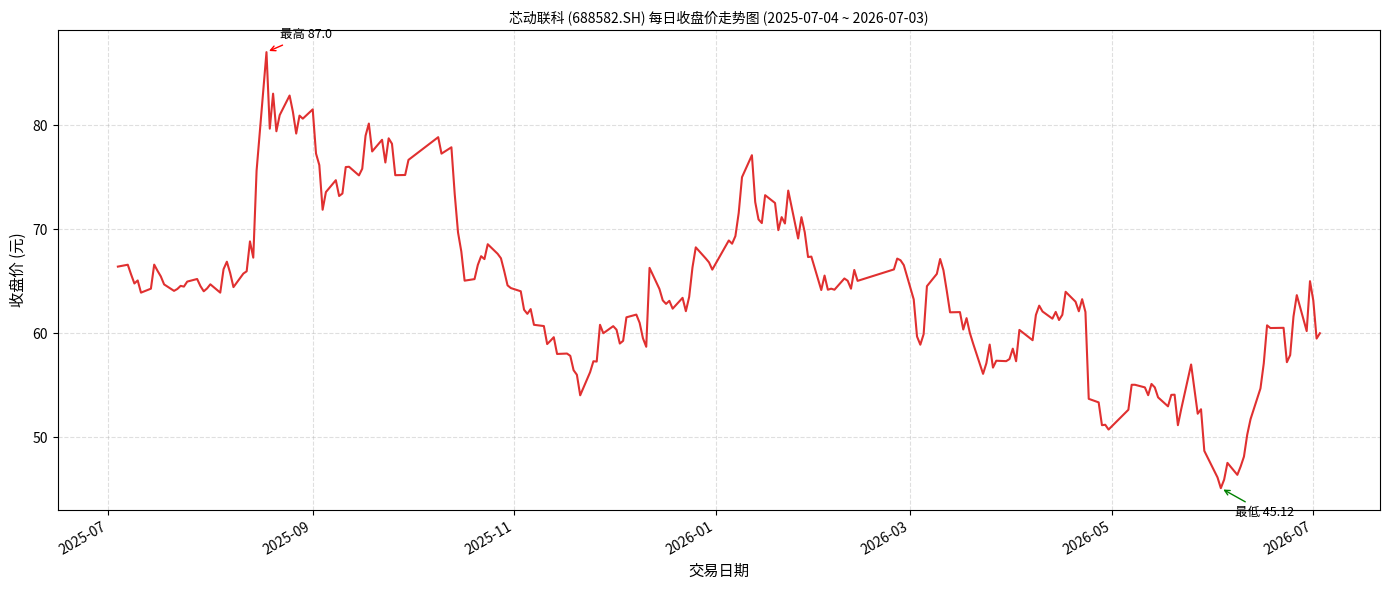

This figure's Python source:
import csv
import json
from datetime import datetime
import matplotlib
matplotlib.use('Agg')
import matplotlib.pyplot as plt
import matplotlib.font_manager as fm
import os

# 原始数据（从Tushare获取）
raw_data = [{"ts_code": "688582.SH", "trade_date": "20260703", "open": 59.7, "high": 62.26, "low": 58.38, "close": 60.0, "pre_close": 59.49, "change": 0.51, "pct_chg": 0.8573, "vol": 89266.41, "amount": 539891.796}, {"ts_code": "688582.SH", "trade_date": "20260702", "open": 61.3, "high": 63.28, "low": 58.98, "close": 59.49, "pre_close": 63.15, "change": -3.66, "pct_chg": -5.7957, "vol": 87828.07, "amount": 539197.748}, {"ts_code": "688582.SH", "trade_date": "20260701", "open": 64.96, "high": 66.09, "low": 62.14, "close": 63.15, "pre_close": 65.0, "change": -1.85, "pct_chg": -2.8462, "vol": 120775.48, "amount": 776366.321}, {"ts_code": "688582.SH", "trade_date": "20260630", "open": 60.3, "high": 66.78, "low": 59.52, "close": 65.0, "pre_close": 60.21, "change": 4.79, "pct_chg": 7.9555, "vol": 141290.12, "amount": 893093.906}, {"ts_code": "688582.SH", "trade_date": "20260629", "open": 63.03, "high": 63.86, "low": 58.65, "close": 60.21, "pre_close": 63.66, "change": -3.45, "pct_chg": -5.4194, "vol": 143562.69, "amount": 874364.898}, {"ts_code": "688582.SH", "trade_date": "20260626", "open": 61.6, "high": 68.38, "low": 61.56, "close": 63.66, "pre_close": 61.6, "change": 2.06, "pct_chg": 3.3442, "vol": 180359.03, "amount": 1194053.599}, {"ts_code": "688582.SH", "trade_date": "20260625", "open": 57.92, "high": 62.22, "low": 57.19, "close": 61.6, "pre_close": 57.9, "change": 3.7, "pct_chg": 6.3903, "vol": 130705.75, "amount": 787012.315}, {"ts_code": "688582.SH", "trade_date": "20260624", "open": 56.7, "high": 58.96, "low": 56.4, "close": 57.9, "pre_close": 57.22, "change": 0.68, "pct_chg": 1.1884, "vol": 77026.39, "amount": 444402.088}, {"ts_code": "688582.SH", "trade_date": "20260623", "open": 60.1, "high": 60.11, "low": 56.19, "close": 57.22, "pre_close": 60.52, "change": -3.3, "pct_chg": -5.4527, "vol": 103987.6, "amount": 598788.903}, {"ts_code": "688582.SH", "trade_date": "20260622", "open": 60.0, "high": 62.2, "low": 58.75, "close": 60.52, "pre_close": 60.5, "change": 0.02, "pct_chg": 0.0331, "vol": 126847.94, "amount": 766237.147}, {"ts_code": "688582.SH", "trade_date": "20260618", "open": 60.6, "high": 62.0, "low": 59.8, "close": 60.5, "pre_close": 60.76, "change": -0.26, "pct_chg": -0.4279, "vol": 97824.52, "amount": 596878.033}, {"ts_code": "688582.SH", "trade_date": "20260617", "open": 56.33, "high": 62.26, "low": 56.22, "close": 60.76, "pre_close": 57.1, "change": 3.66, "pct_chg": 6.4098, "vol": 140415.25, "amount": 840244.083}, {"ts_code": "688582.SH", "trade_date": "20260616", "open": 54.9, "high": 57.18, "low": 54.11, "close": 57.1, "pre_close": 54.7, "change": 2.4, "pct_chg": 4.3876, "vol": 104863.14, "amount": 580529.936}, {"ts_code": "688582.SH", "trade_date": "20260615", "open": 52.02, "high": 54.89, "low": 51.51, "close": 54.7, "pre_close": 51.75, "change": 2.95, "pct_chg": 5.7005, "vol": 99999.42, "amount": 534685.317}, {"ts_code": "688582.SH", "trade_date": "20260612", "open": 51.33, "high": 53.3, "low": 51.16, "close": 51.75, "pre_close": 50.27, "change": 1.48, "pct_chg": 2.9441, "vol": 93213.86, "amount": 486086.64}, {"ts_code": "688582.SH", "trade_date": "20260611", "open": 47.71, "high": 52.82, "low": 47.6, "close": 50.27, "pre_close": 48.15, "change": 2.12, "pct_chg": 4.4029, "vol": 104057.24, "amount": 528340.748}, {"ts_code": "688582.SH", "trade_date": "20260610", "open": 46.52, "high": 49.5, "low": 46.52, "close": 48.15, "pre_close": 47.2, "change": 0.95, "pct_chg": 2.0127, "vol": 67078.97, "amount": 322782.767}, {"ts_code": "688582.SH", "trade_date": "20260609", "open": 46.8, "high": 48.1, "low": 46.06, "close": 47.2, "pre_close": 46.4, "change": 0.8, "pct_chg": 1.7241, "vol": 58781.47, "amount": 275440.61}, {"ts_code": "688582.SH", "trade_date": "20260608", "open": 46.5, "high": 48.39, "low": 46.0, "close": 46.4, "pre_close": 47.55, "change": -1.15, "pct_chg": -2.4185, "vol": 71727.55, "amount": 337800.606}, {"ts_code": "688582.SH", "trade_date": "20260605", "open": 45.56, "high": 48.47, "low": 44.2, "close": 47.55, "pre_close": 45.94, "change": 1.61, "pct_chg": 3.5046, "vol": 85455.05, "amount": 399051.704}, {"ts_code": "688582.SH", "trade_date": "20260604", "open": 44.91, "high": 47.5, "low": 44.41, "close": 45.94, "pre_close": 45.12, "change": 0.82, "pct_chg": 1.8174, "vol": 59944.89, "amount": 275441.84}, {"ts_code": "688582.SH", "trade_date": "20260603", "open": 44.0, "high": 47.07, "low": 43.21, "close": 45.12, "pre_close": 46.15, "change": -1.03, "pct_chg": -2.2319, "vol": 86124.24, "amount": 389060.687}, {"ts_code": "688582.SH", "trade_date": "20260602", "open": 46.82, "high": 47.18, "low": 45.16, "close": 46.15, "pre_close": 46.8, "change": -0.65, "pct_chg": -1.3889, "vol": 50745.53, "amount": 233006.973}, {"ts_code": "688582.SH", "trade_date": "20260601", "open": 48.7, "high": 49.14, "low": 46.8, "close": 46.8, "pre_close": 48.7, "change": -1.9, "pct_chg": -3.9014, "vol": 63003.5, "amount": 301534.494}, {"ts_code": "688582.SH", "trade_date": "20260529", "open": 52.94, "high": 54.07, "low": 48.22, "close": 48.7, "pre_close": 52.7, "change": -4.0, "pct_chg": -7.5901, "vol": 101706.86, "amount": 513950.312}, {"ts_code": "688582.SH", "trade_date": "20260528", "open": 52.02, "high": 52.88, "low": 51.39, "close": 52.7, "pre_close": 52.27, "change": 0.43, "pct_chg": 0.8227, "vol": 57090.68, "amount": 297910.614}, {"ts_code": "688582.SH", "trade_date": "20260527", "open": 54.66, "high": 56.0, "low": 52.12, "close": 52.27, "pre_close": 54.64, "change": -2.37, "pct_chg": -4.3375, "vol": 75999.48, "amount": 410196.612}, {"ts_code": "688582.SH", "trade_date": "20260526", "open": 56.88, "high": 57.26, "low": 53.84, "close": 54.64, "pre_close": 57.0, "change": -2.36, "pct_chg": -4.1404, "vol": 83190.16, "amount": 457688.97}, {"ts_code": "688582.SH", "trade_date": "20260525", "open": 52.75, "high": 57.57, "low": 52.75, "close": 57.0, "pre_close": 52.71, "change": 4.29, "pct_chg": 8.1389, "vol": 112600.11, "amount": 625433.262}, {"ts_code": "688582.SH", "trade_date": "20260522", "open": 51.61, "high": 53.13, "low": 51.02, "close": 52.71, "pre_close": 51.17, "change": 1.54, "pct_chg": 3.0096, "vol": 61036.64, "amount": 318253.686}, {"ts_code": "688582.SH", "trade_date": "20260521", "open": 54.8, "high": 55.37, "low": 51.13, "close": 51.17, "pre_close": 54.1, "change": -2.93, "pct_chg": -5.4159, "vol": 76880.5, "amount": 409613.911}, {"ts_code": "688582.SH", "trade_date": "20260520", "open": 54.2, "high": 54.56, "low": 52.97, "close": 54.1, "pre_close": 54.08, "change": 0.02, "pct_chg": 0.037, "vol": 52618.6, "amount": 282462.819}, {"ts_code": "688582.SH", "trade_date": "20260519", "open": 52.85, "high": 54.18, "low": 52.11, "close": 54.08, "pre_close": 52.98, "change": 1.1, "pct_chg": 2.0763, "vol": 57494.94, "amount": 306295.27}, {"ts_code": "688582.SH", "trade_date": "20260518", "open": 53.8, "high": 54.14, "low": 52.53, "close": 52.98, "pre_close": 53.84, "change": -0.86, "pct_chg": -1.5973, "vol": 62226.79, "amount": 331064.318}, {"ts_code": "688582.SH", "trade_date": "20260515", "open": 54.91, "high": 55.76, "low": 53.55, "close": 53.84, "pre_close": 54.8, "change": -0.96, "pct_chg": -1.7518, "vol": 67719.03, "amount": 369338.349}, {"ts_code": "688582.SH", "trade_date": "20260514", "open": 55.2, "high": 55.77, "low": 54.2, "close": 54.8, "pre_close": 55.13, "change": -0.33, "pct_chg": -0.5986, "vol": 60618.33, "amount": 333062.214}, {"ts_code": "688582.SH", "trade_date": "20260513", "open": 53.84, "high": 55.48, "low": 53.21, "close": 55.13, "pre_close": 54.05, "change": 1.08, "pct_chg": 1.9981, "vol": 63327.73, "amount": 346353.499}, {"ts_code": "688582.SH", "trade_date": "20260512", "open": 55.36, "high": 55.36, "low": 53.6, "close": 54.05, "pre_close": 54.8, "change": -0.75, "pct_chg": -1.3686, "vol": 57866.36, "amount": 314427.272}, {"ts_code": "688582.SH", "trade_date": "20260511", "open": 55.61, "high": 56.31, "low": 54.59, "close": 54.8, "pre_close": 55.05, "change": -0.25, "pct_chg": -0.4541, "vol": 61934.37, "amount": 341926.2}, {"ts_code": "688582.SH", "trade_date": "20260508", "open": 55.05, "high": 55.68, "low": 54.35, "close": 55.05, "pre_close": 55.05, "change": 0.0, "pct_chg": 0.0, "vol": 51170.51, "amount": 281881.786}, {"ts_code": "688582.SH", "trade_date": "20260507", "open": 53.09, "high": 55.09, "low": 52.86, "close": 55.05, "pre_close": 52.65, "change": 2.4, "pct_chg": 4.5584, "vol": 74238.59, "amount": 401923.191}, {"ts_code": "688582.SH", "trade_date": "20260506", "open": 51.61, "high": 54.25, "low": 51.6, "close": 52.65, "pre_close": 50.75, "change": 1.9, "pct_chg": 3.7438, "vol": 83312.95, "amount": 442697.833}, {"ts_code": "688582.SH", "trade_date": "20260430", "open": 50.96, "high": 51.57, "low": 49.9, "close": 50.75, "pre_close": 51.06, "change": -0.31, "pct_chg": -0.6071, "vol": 60490.7, "amount": 305353.806}, {"ts_code": "688582.SH", "trade_date": "20260429", "open": 50.82, "high": 51.7, "low": 50.8, "close": 51.21, "pre_close": 51.17, "change": 0.04, "pct_chg": 0.0782, "vol": 40826.34, "amount": 209964.804}, {"ts_code": "688582.SH", "trade_date": "20260428", "open": 53.32, "high": 53.32, "low": 50.82, "close": 51.17, "pre_close": 53.36, "change": -2.19, "pct_chg": -4.1042, "vol": 77297.6, "amount": 399989.609}, {"ts_code": "688582.SH", "trade_date": "20260427", "open": 53.23, "high": 54.25, "low": 52.62, "close": 53.36, "pre_close": 53.7, "change": -0.34, "pct_chg": -0.6331, "vol": 83525.44, "amount": 446580.2}, {"ts_code": "688582.SH", "trade_date": "20260424", "open": 56.4, "high": 56.87, "low": 53.68, "close": 53.7, "pre_close": 62.04, "change": -8.34, "pct_chg": -13.4429, "vol": 183602.08, "amount": 1007142.459}, {"ts_code": "688582.SH", "trade_date": "20260423", "open": 63.0, "high": 64.01, "low": 61.42, "close": 62.04, "pre_close": 63.27, "change": -1.23, "pct_chg": -1.944, "vol": 69233.3, "amount": 434242.057}, {"ts_code": "688582.SH", "trade_date": "20260422", "open": 61.93, "high": 63.37, "low": 61.51, "close": 63.27, "pre_close": 62.11, "change": 1.16, "pct_chg": 1.8677, "vol": 73928.26, "amount": 461273.856}, {"ts_code": "688582.SH", "trade_date": "20260421", "open": 63.15, "high": 63.38, "low": 61.38, "close": 62.11, "pre_close": 63.03, "change": -0.92, "pct_chg": -1.4596, "vol": 48220.79, "amount": 299303.327}, {"ts_code": "688582.SH", "trade_date": "20260420", "open": 64.23, "high": 64.38, "low": 62.88, "close": 63.03, "pre_close": 63.98, "change": -0.95, "pct_chg": -1.4848, "vol": 59695.2, "amount": 379196.43}, {"ts_code": "688582.SH", "trade_date": "20260417", "open": 61.58, "high": 64.86, "low": 61.05, "close": 63.98, "pre_close": 61.77, "change": 2.21, "pct_chg": 3.5778, "vol": 76296.19, "amount": 479041.385}, {"ts_code": "688582.SH", "trade_date": "20260416", "open": 61.26, "high": 61.87, "low": 60.91, "close": 61.77, "pre_close": 61.27, "change": 0.5, "pct_chg": 0.8161, "vol": 39299.32, "amount": 241297.202}, {"ts_code": "688582.SH", "trade_date": "20260415", "open": 62.38, "high": 62.87, "low": 61.12, "close": 61.27, "pre_close": 62.05, "change": -0.78, "pct_chg": -1.2571, "vol": 37720.18, "amount": 234015.14}, {"ts_code": "688582.SH", "trade_date": "20260414", "open": 61.8, "high": 62.41, "low": 61.08, "close": 62.05, "pre_close": 61.4, "change": 0.65, "pct_chg": 1.0586, "vol": 50378.1, "amount": 311029.661}, {"ts_code": "688582.SH", "trade_date": "20260413", "open": 61.36, "high": 62.8, "low": 61.21, "close": 61.4, "pre_close": 62.09, "change": -0.69, "pct_chg": -1.1113, "vol": 38741.46, "amount": 239627.528}, {"ts_code": "688582.SH", "trade_date": "20260410", "open": 62.99, "high": 63.38, "low": 61.91, "close": 62.09, "pre_close": 62.65, "change": -0.56, "pct_chg": -0.8939, "vol": 45259.9, "amount": 283862.166}, {"ts_code": "688582.SH", "trade_date": "20260409", "open": 61.15, "high": 63.42, "low": 60.86, "close": 62.65, "pre_close": 61.76, "change": 0.89, "pct_chg": 1.4411, "vol": 50998.62, "amount": 318618.625}, {"ts_code": "688582.SH", "trade_date": "20260408", "open": 60.96, "high": 61.79, "low": 60.6, "close": 61.76, "pre_close": 59.33, "change": 2.43, "pct_chg": 4.0957, "vol": 47931.06, "amount": 294105.338}, {"ts_code": "688582.SH", "trade_date": "20260407", "open": 60.32, "high": 60.99, "low": 59.0, "close": 59.33, "pre_close": 60.32, "change": -0.99, "pct_chg": -1.6412, "vol": 49138.28, "amount": 293582.954}, {"ts_code": "688582.SH", "trade_date": "20260403", "open": 57.28, "high": 60.5, "low": 56.8, "close": 60.32, "pre_close": 57.31, "change": 3.01, "pct_chg": 5.2521, "vol": 61296.35, "amount": 364235.368}, {"ts_code": "688582.SH", "trade_date": "20260402", "open": 58.26, "high": 58.41, "low": 56.8, "close": 57.31, "pre_close": 58.52, "change": -1.21, "pct_chg": -2.0677, "vol": 21832.67, "amount": 125587.428}, {"ts_code": "688582.SH", "trade_date": "20260401", "open": 58.9, "high": 59.0, "low": 57.8, "close": 58.52, "pre_close": 57.52, "change": 1.0, "pct_chg": 1.7385, "vol": 24481.01, "amount": 142948.357}, {"ts_code": "688582.SH", "trade_date": "20260331", "open": 57.03, "high": 59.22, "low": 57.03, "close": 57.52, "pre_close": 57.32, "change": 0.2, "pct_chg": 0.3489, "vol": 28868.07, "amount": 168303.993}, {"ts_code": "688582.SH", "trade_date": "20260330", "open": 56.83, "high": 57.41, "low": 55.78, "close": 57.32, "pre_close": 57.36, "change": -0.04, "pct_chg": -0.0697, "vol": 21228.69, "amount": 120390.53}, {"ts_code": "688582.SH", "trade_date": "20260327", "open": 55.76, "high": 57.66, "low": 55.75, "close": 57.36, "pre_close": 56.7, "change": 0.66, "pct_chg": 1.164, "vol": 21381.53, "amount": 121783.845}, {"ts_code": "688582.SH", "trade_date": "20260326", "open": 58.44, "high": 58.9, "low": 56.59, "close": 56.7, "pre_close": 58.91, "change": -2.21, "pct_chg": -3.7515, "vol": 32122.7, "amount": 184820.394}, {"ts_code": "688582.SH", "trade_date": "20260325", "open": 57.75, "high": 59.12, "low": 57.32, "close": 58.91, "pre_close": 57.12, "change": 1.79, "pct_chg": 3.1338, "vol": 35656.31, "amount": 208800.125}, {"ts_code": "688582.SH", "trade_date": "20260324", "open": 57.16, "high": 57.28, "low": 55.74, "close": 57.12, "pre_close": 56.1, "change": 1.02, "pct_chg": 1.8182, "vol": 31217.78, "amount": 176182.386}, {"ts_code": "688582.SH", "trade_date": "20260323", "open": 58.03, "high": 58.87, "low": 55.54, "close": 56.1, "pre_close": 59.0, "change": -2.9, "pct_chg": -4.9153, "vol": 47298.15, "amount": 269410.813}, {"ts_code": "688582.SH", "trade_date": "20260320", "open": 60.31, "high": 60.72, "low": 59.0, "close": 59.0, "pre_close": 60.03, "change": -1.03, "pct_chg": -1.7158, "vol": 33759.52, "amount": 201768.377}, {"ts_code": "688582.SH", "trade_date": "20260319", "open": 60.5, "high": 60.98, "low": 59.68, "close": 60.03, "pre_close": 61.45, "change": -1.42, "pct_chg": -2.3108, "vol": 34646.18, "amount": 208564.74}, {"ts_code": "688582.SH", "trade_date": "20260318", "open": 60.86, "high": 61.69, "low": 60.29, "close": 61.45, "pre_close": 60.36, "change": 1.09, "pct_chg": 1.8058, "vol": 26516.86, "amount": 161739.114}, {"ts_code": "688582.SH", "trade_date": "20260317", "open": 62.43, "high": 63.26, "low": 60.1, "close": 60.36, "pre_close": 62.03, "change": -1.67, "pct_chg": -2.6922, "vol": 32326.76, "amount": 198137.977}, {"ts_code": "688582.SH", "trade_date": "20260316", "open": 62.25, "high": 62.25, "low": 60.61, "close": 62.03, "pre_close": 62.01, "change": 0.02, "pct_chg": 0.0323, "vol": 31178.96, "amount": 191645.02}, {"ts_code": "688582.SH", "trade_date": "20260313", "open": 63.6, "high": 63.98, "low": 61.82, "close": 62.01, "pre_close": 64.09, "change": -2.08, "pct_chg": -3.2454, "vol": 40880.65, "amount": 255814.374}, {"ts_code": "688582.SH", "trade_date": "20260312", "open": 65.82, "high": 66.2, "low": 63.64, "close": 64.09, "pre_close": 66.05, "change": -1.96, "pct_chg": -2.9674, "vol": 42547.78, "amount": 274588.759}, {"ts_code": "688582.SH", "trade_date": "20260311", "open": 66.84, "high": 67.96, "low": 65.98, "close": 66.05, "pre_close": 67.13, "change": -1.08, "pct_chg": -1.6088, "vol": 48201.95, "amount": 321931.33}, {"ts_code": "688582.SH", "trade_date": "20260310", "open": 66.27, "high": 67.43, "low": 65.42, "close": 67.13, "pre_close": 65.7, "change": 1.43, "pct_chg": 2.1766, "vol": 69109.2, "amount": 461272.239}, {"ts_code": "688582.SH", "trade_date": "20260309", "open": 64.05, "high": 65.8, "low": 63.06, "close": 65.7, "pre_close": 64.52, "change": 1.18, "pct_chg": 1.8289, "vol": 74104.1, "amount": 477821.665}, {"ts_code": "688582.SH", "trade_date": "20260306", "open": 59.57, "high": 65.87, "low": 59.31, "close": 64.52, "pre_close": 59.91, "change": 4.61, "pct_chg": 7.6949, "vol": 110101.32, "amount": 705803.669}, {"ts_code": "688582.SH", "trade_date": "20260305", "open": 60.17, "high": 61.53, "low": 59.39, "close": 59.91, "pre_close": 58.9, "change": 1.01, "pct_chg": 1.7148, "vol": 50455.45, "amount": 304261.51}, {"ts_code": "688582.SH", "trade_date": "20260304", "open": 58.98, "high": 60.44, "low": 58.5, "close": 58.9, "pre_close": 59.69, "change": -0.79, "pct_chg": -1.3235, "vol": 62066.46, "amount": 369157.573}, {"ts_code": "688582.SH", "trade_date": "20260303", "open": 63.34, "high": 63.86, "low": 59.51, "close": 59.69, "pre_close": 63.25, "change": -3.56, "pct_chg": -5.6285, "vol": 79973.34, "amount": 488668.075}, {"ts_code": "688582.SH", "trade_date": "20260302", "open": 65.7, "high": 66.48, "low": 63.02, "close": 63.25, "pre_close": 66.54, "change": -3.29, "pct_chg": -4.9444, "vol": 81821.92, "amount": 527377.222}, {"ts_code": "688582.SH", "trade_date": "20260227", "open": 66.08, "high": 67.0, "low": 65.66, "close": 66.54, "pre_close": 67.01, "change": -0.47, "pct_chg": -0.7014, "vol": 39374.32, "amount": 261431.482}, {"ts_code": "688582.SH", "trade_date": "20260226", "open": 66.48, "high": 67.3, "low": 65.06, "close": 67.01, "pre_close": 67.17, "change": -0.16, "pct_chg": -0.2382, "vol": 62021.56, "amount": 410172.446}, {"ts_code": "688582.SH", "trade_date": "20260225", "open": 66.3, "high": 67.65, "low": 65.5, "close": 67.17, "pre_close": 66.13, "change": 1.04, "pct_chg": 1.5727, "vol": 47719.93, "amount": 318588.555}, {"ts_code": "688582.SH", "trade_date": "20260224", "open": 66.15, "high": 67.19, "low": 64.88, "close": 66.13, "pre_close": 65.03, "change": 1.1, "pct_chg": 1.6915, "vol": 38586.57, "amount": 254961.324}, {"ts_code": "688582.SH", "trade_date": "20260213", "open": 65.8, "high": 66.28, "low": 65.02, "close": 65.03, "pre_close": 66.08, "change": -1.05, "pct_chg": -1.589, "vol": 29906.34, "amount": 196494.635}, {"ts_code": "688582.SH", "trade_date": "20260212", "open": 64.3, "high": 66.54, "low": 64.01, "close": 66.08, "pre_close": 64.28, "change": 1.8, "pct_chg": 2.8002, "vol": 55375.94, "amount": 363430.623}, {"ts_code": "688582.SH", "trade_date": "20260211", "open": 64.51, "high": 65.29, "low": 64.2, "close": 64.28, "pre_close": 65.04, "change": -0.76, "pct_chg": -1.1685, "vol": 29742.2, "amount": 192268.316}, {"ts_code": "688582.SH", "trade_date": "20260210", "open": 65.41, "high": 66.1, "low": 65.0, "close": 65.04, "pre_close": 65.26, "change": -0.22, "pct_chg": -0.3371, "vol": 35450.72, "amount": 231654.297}, {"ts_code": "688582.SH", "trade_date": "20260209", "open": 65.0, "high": 65.5, "low": 64.66, "close": 65.26, "pre_close": 64.18, "change": 1.08, "pct_chg": 1.6828, "vol": 35638.33, "amount": 232045.892}, {"ts_code": "688582.SH", "trade_date": "20260206", "open": 63.62, "high": 64.8, "low": 63.07, "close": 64.18, "pre_close": 64.28, "change": -0.1, "pct_chg": -0.1556, "vol": 36092.12, "amount": 231294.704}, {"ts_code": "688582.SH", "trade_date": "20260205", "open": 63.33, "high": 65.15, "low": 63.33, "close": 64.28, "pre_close": 64.18, "change": 0.1, "pct_chg": 0.1558, "vol": 47414.05, "amount": 305198.515}, {"ts_code": "688582.SH", "trade_date": "20260204", "open": 65.02, "high": 65.36, "low": 63.24, "close": 64.18, "pre_close": 65.54, "change": -1.36, "pct_chg": -2.0751, "vol": 52368.16, "amount": 335980.996}, {"ts_code": "688582.SH", "trade_date": "20260203", "open": 65.02, "high": 65.97, "low": 64.5, "close": 65.54, "pre_close": 64.15, "change": 1.39, "pct_chg": 2.1668, "vol": 50104.17, "amount": 327584.118}, {"ts_code": "688582.SH", "trade_date": "20260202", "open": 66.34, "high": 67.28, "low": 63.8, "close": 64.15, "pre_close": 67.36, "change": -3.21, "pct_chg": -4.7654, "vol": 65494.54, "amount": 427895.089}, {"ts_code": "688582.SH", "trade_date": "20260130", "open": 67.15, "high": 67.99, "low": 64.75, "close": 67.36, "pre_close": 67.32, "change": 0.04, "pct_chg": 0.0594, "vol": 66989.31, "amount": 446178.771}, {"ts_code": "688582.SH", "trade_date": "20260129", "open": 69.11, "high": 70.27, "low": 67.06, "close": 67.32, "pre_close": 69.7, "change": -2.38, "pct_chg": -3.4146, "vol": 69573.71, "amount": 475775.025}, {"ts_code": "688582.SH", "trade_date": "20260128", "open": 70.86, "high": 71.79, "low": 69.0, "close": 69.7, "pre_close": 71.15, "change": -1.45, "pct_chg": -2.0379, "vol": 58265.77, "amount": 407321.186}, {"ts_code": "688582.SH", "trade_date": "20260127", "open": 69.0, "high": 71.31, "low": 67.4, "close": 71.15, "pre_close": 69.1, "change": 2.05, "pct_chg": 2.9667, "vol": 74239.28, "amount": 515959.3}, {"ts_code": "688582.SH", "trade_date": "20260126", "open": 74.9, "high": 74.97, "low": 69.06, "close": 69.1, "pre_close": 73.7, "change": -4.6, "pct_chg": -6.2415, "vol": 106936.07, "amount": 759291.71}, {"ts_code": "688582.SH", "trade_date": "20260123", "open": 70.71, "high": 74.38, "low": 70.71, "close": 73.7, "pre_close": 70.54, "change": 3.16, "pct_chg": 4.4797, "vol": 100201.34, "amount": 732306.323}, {"ts_code": "688582.SH", "trade_date": "20260122", "open": 71.81, "high": 72.44, "low": 70.14, "close": 70.54, "pre_close": 71.15, "change": -0.61, "pct_chg": -0.8573, "vol": 58288.79, "amount": 413757.525}, {"ts_code": "688582.SH", "trade_date": "20260121", "open": 69.04, "high": 71.9, "low": 68.66, "close": 71.15, "pre_close": 69.9, "change": 1.25, "pct_chg": 1.7883, "vol": 66970.2, "amount": 475104.197}, {"ts_code": "688582.SH", "trade_date": "20260120", "open": 72.76, "high": 72.9, "low": 69.19, "close": 69.9, "pre_close": 72.51, "change": -2.61, "pct_chg": -3.5995, "vol": 81246.02, "amount": 571877.307}, {"ts_code": "688582.SH", "trade_date": "20260119", "open": 73.5, "high": 73.78, "low": 71.61, "close": 72.51, "pre_close": 73.26, "change": -0.75, "pct_chg": -1.0238, "vol": 54302.7, "amount": 394637.921}, {"ts_code": "688582.SH", "trade_date": "20260116", "open": 71.85, "high": 73.69, "low": 70.7, "close": 73.26, "pre_close": 70.58, "change": 2.68, "pct_chg": 3.7971, "vol": 97157.12, "amount": 701837.09}, {"ts_code": "688582.SH", "trade_date": "20260115", "open": 70.22, "high": 70.7, "low": 68.26, "close": 70.58, "pre_close": 70.93, "change": -0.35, "pct_chg": -0.4934, "vol": 98657.3, "amount": 685290.792}, {"ts_code": "688582.SH", "trade_date": "20260114", "open": 72.96, "high": 74.05, "low": 69.93, "close": 70.93, "pre_close": 72.6, "change": -1.67, "pct_chg": -2.3003, "vol": 148154.16, "amount": 1068084.472}, {"ts_code": "688582.SH", "trade_date": "20260113", "open": 75.88, "high": 76.0, "low": 71.55, "close": 72.6, "pre_close": 77.1, "change": -4.5, "pct_chg": -5.8366, "vol": 171497.66, "amount": 1253890.885}, {"ts_code": "688582.SH", "trade_date": "20260112", "open": 76.88, "high": 80.58, "low": 76.5, "close": 77.1, "pre_close": 74.99, "change": 2.11, "pct_chg": 2.8137, "vol": 185179.86, "amount": 1449310.539}, {"ts_code": "688582.SH", "trade_date": "20260109", "open": 72.74, "high": 75.0, "low": 71.0, "close": 74.99, "pre_close": 71.55, "change": 3.44, "pct_chg": 4.8078, "vol": 135233.69, "amount": 996257.774}, {"ts_code": "688582.SH", "trade_date": "20260108", "open": 68.81, "high": 72.77, "low": 68.75, "close": 71.55, "pre_close": 69.33, "change": 2.22, "pct_chg": 3.2021, "vol": 139451.85, "amount": 994397.59}, {"ts_code": "688582.SH", "trade_date": "20260107", "open": 68.47, "high": 70.0, "low": 67.6, "close": 69.33, "pre_close": 68.6, "change": 0.73, "pct_chg": 1.0641, "vol": 103423.29, "amount": 712899.267}, {"ts_code": "688582.SH", "trade_date": "20260106", "open": 68.46, "high": 69.36, "low": 67.35, "close": 68.6, "pre_close": 68.91, "change": -0.31, "pct_chg": -0.4499, "vol": 116589.76, "amount": 795259.525}, {"ts_code": "688582.SH", "trade_date": "20260105", "open": 67.42, "high": 70.18, "low": 67.02, "close": 68.91, "pre_close": 66.11, "change": 2.8, "pct_chg": 4.2354, "vol": 127958.78, "amount": 878297.473}, {"ts_code": "688582.SH", "trade_date": "20251231", "open": 66.97, "high": 67.2, "low": 65.4, "close": 66.11, "pre_close": 66.81, "change": -0.7, "pct_chg": -1.0477, "vol": 90194.08, "amount": 595428.318}, {"ts_code": "688582.SH", "trade_date": "20251230", "open": 66.99, "high": 68.33, "low": 66.67, "close": 66.81, "pre_close": 67.19, "change": -0.38, "pct_chg": -0.5656, "vol": 86681.55, "amount": 583269.092}, {"ts_code": "688582.SH", "trade_date": "20251229", "open": 68.25, "high": 69.65, "low": 66.77, "close": 67.19, "pre_close": 68.25, "change": -1.06, "pct_chg": -1.5531, "vol": 108926.3, "amount": 739449.067}, {"ts_code": "688582.SH", "trade_date": "20251226", "open": 66.34, "high": 70.18, "low": 66.16, "close": 68.25, "pre_close": 66.32, "change": 1.93, "pct_chg": 2.9101, "vol": 157250.16, "amount": 1079644.334}, {"ts_code": "688582.SH", "trade_date": "20251225", "open": 63.5, "high": 66.85, "low": 63.22, "close": 66.32, "pre_close": 63.49, "change": 2.83, "pct_chg": 4.4574, "vol": 124894.5, "amount": 818259.031}, {"ts_code": "688582.SH", "trade_date": "20251224", "open": 62.07, "high": 63.72, "low": 61.67, "close": 63.49, "pre_close": 62.12, "change": 1.37, "pct_chg": 2.2054, "vol": 71252.51, "amount": 447765.732}, {"ts_code": "688582.SH", "trade_date": "20251223", "open": 63.4, "high": 63.7, "low": 61.45, "close": 62.12, "pre_close": 63.4, "change": -1.28, "pct_chg": -2.0189, "vol": 84699.01, "amount": 527805.39}, {"ts_code": "688582.SH", "trade_date": "20251222", "open": 63.02, "high": 64.5, "low": 63.02, "close": 63.4, "pre_close": 62.36, "change": 1.04, "pct_chg": 1.6677, "vol": 77787.95, "amount": 495959.495}, {"ts_code": "688582.SH", "trade_date": "20251219", "open": 63.11, "high": 64.63, "low": 62.14, "close": 62.36, "pre_close": 63.11, "change": -0.75, "pct_chg": -1.1884, "vol": 84531.59, "amount": 534085.15}, {"ts_code": "688582.SH", "trade_date": "20251218", "open": 62.5, "high": 65.25, "low": 62.26, "close": 63.11, "pre_close": 62.82, "change": 0.29, "pct_chg": 0.4616, "vol": 121803.79, "amount": 782407.413}, {"ts_code": "688582.SH", "trade_date": "20251217", "open": 62.85, "high": 63.76, "low": 61.0, "close": 62.82, "pre_close": 63.16, "change": -0.34, "pct_chg": -0.5383, "vol": 85027.41, "amount": 528607.34}, {"ts_code": "688582.SH", "trade_date": "20251216", "open": 65.0, "high": 65.57, "low": 62.52, "close": 63.16, "pre_close": 64.25, "change": -1.09, "pct_chg": -1.6965, "vol": 78019.8, "amount": 495799.614}, {"ts_code": "688582.SH", "trade_date": "20251215", "open": 65.31, "high": 66.77, "low": 64.2, "close": 64.25, "pre_close": 66.28, "change": -2.03, "pct_chg": -3.0628, "vol": 117465.2, "amount": 764236.01}, {"ts_code": "688582.SH", "trade_date": "20251212", "open": 58.81, "high": 67.33, "low": 57.91, "close": 66.28, "pre_close": 58.7, "change": 7.58, "pct_chg": 12.9131, "vol": 210806.76, "amount": 1332664.977}, {"ts_code": "688582.SH", "trade_date": "20251211", "open": 59.84, "high": 60.02, "low": 58.7, "close": 58.7, "pre_close": 59.52, "change": -0.82, "pct_chg": -1.3777, "vol": 54344.13, "amount": 322616.063}, {"ts_code": "688582.SH", "trade_date": "20251210", "open": 60.2, "high": 60.39, "low": 57.69, "close": 59.52, "pre_close": 61.0, "change": -1.48, "pct_chg": -2.4262, "vol": 108812.0, "amount": 639651.151}, {"ts_code": "688582.SH", "trade_date": "20251209", "open": 61.63, "high": 62.82, "low": 60.69, "close": 61.0, "pre_close": 61.79, "change": -0.79, "pct_chg": -1.2785, "vol": 65192.67, "amount": 402201.813}, {"ts_code": "688582.SH", "trade_date": "20251208", "open": 62.01, "high": 62.49, "low": 61.42, "close": 61.79, "pre_close": 61.53, "change": 0.26, "pct_chg": 0.4226, "vol": 75506.18, "amount": 467312.619}, {"ts_code": "688582.SH", "trade_date": "20251205", "open": 59.27, "high": 62.3, "low": 58.9, "close": 61.53, "pre_close": 59.27, "change": 2.26, "pct_chg": 3.8131, "vol": 88724.65, "amount": 539843.505}, {"ts_code": "688582.SH", "trade_date": "20251204", "open": 59.01, "high": 60.14, "low": 58.67, "close": 59.27, "pre_close": 59.01, "change": 0.26, "pct_chg": 0.4406, "vol": 40592.84, "amount": 241209.481}, {"ts_code": "688582.SH", "trade_date": "20251203", "open": 60.15, "high": 60.18, "low": 58.7, "close": 59.01, "pre_close": 60.34, "change": -1.33, "pct_chg": -2.2042, "vol": 49097.08, "amount": 291571.901}, {"ts_code": "688582.SH", "trade_date": "20251202", "open": 60.3, "high": 61.3, "low": 59.8, "close": 60.34, "pre_close": 60.68, "change": -0.34, "pct_chg": -0.5603, "vol": 49898.52, "amount": 301774.78}, {"ts_code": "688582.SH", "trade_date": "20251201", "open": 61.2, "high": 61.58, "low": 59.81, "close": 60.68, "pre_close": 60.0, "change": 0.68, "pct_chg": 1.1333, "vol": 66861.65, "amount": 404437.272}, {"ts_code": "688582.SH", "trade_date": "20251128", "open": 59.94, "high": 60.4, "low": 58.86, "close": 60.0, "pre_close": 60.81, "change": -0.81, "pct_chg": -1.332, "vol": 68278.97, "amount": 408116.363}, {"ts_code": "688582.SH", "trade_date": "20251127", "open": 57.0, "high": 61.86, "low": 56.9, "close": 60.81, "pre_close": 57.28, "change": 3.53, "pct_chg": 6.1627, "vol": 126120.09, "amount": 758829.392}, {"ts_code": "688582.SH", "trade_date": "20251126", "open": 57.72, "high": 58.5, "low": 56.51, "close": 57.28, "pre_close": 57.31, "change": -0.03, "pct_chg": -0.0523, "vol": 42641.4, "amount": 245295.81}, {"ts_code": "688582.SH", "trade_date": "20251125", "open": 56.53, "high": 58.25, "low": 56.18, "close": 57.31, "pre_close": 56.26, "change": 1.05, "pct_chg": 1.8663, "vol": 52405.49, "amount": 301287.528}, {"ts_code": "688582.SH", "trade_date": "20251124", "open": 54.7, "high": 56.5, "low": 54.17, "close": 56.26, "pre_close": 54.04, "change": 2.22, "pct_chg": 4.1081, "vol": 58710.49, "amount": 327173.734}, {"ts_code": "688582.SH", "trade_date": "20251121", "open": 55.51, "high": 56.0, "low": 53.85, "close": 54.04, "pre_close": 56.01, "change": -1.97, "pct_chg": -3.5172, "vol": 56166.48, "amount": 306852.073}, {"ts_code": "688582.SH", "trade_date": "20251120", "open": 57.02, "high": 57.84, "low": 56.01, "close": 56.01, "pre_close": 56.45, "change": -0.44, "pct_chg": -0.7795, "vol": 41154.26, "amount": 233178.25}, {"ts_code": "688582.SH", "trade_date": "20251119", "open": 57.78, "high": 58.22, "low": 56.38, "close": 56.45, "pre_close": 57.83, "change": -1.38, "pct_chg": -2.3863, "vol": 37198.75, "amount": 212230.891}, {"ts_code": "688582.SH", "trade_date": "20251118", "open": 58.0, "high": 58.64, "low": 57.59, "close": 57.83, "pre_close": 58.05, "change": -0.22, "pct_chg": -0.379, "vol": 33416.11, "amount": 194087.487}, {"ts_code": "688582.SH", "trade_date": "20251117", "open": 58.03, "high": 58.88, "low": 57.48, "close": 58.05, "pre_close": 58.01, "change": 0.04, "pct_chg": 0.069, "vol": 31758.19, "amount": 184307.789}, {"ts_code": "688582.SH", "trade_date": "20251114", "open": 58.8, "high": 59.29, "low": 58.01, "close": 58.01, "pre_close": 59.62, "change": -1.61, "pct_chg": -2.7004, "vol": 33758.63, "amount": 198266.067}, {"ts_code": "688582.SH", "trade_date": "20251113", "open": 59.27, "high": 59.63, "low": 58.7, "close": 59.62, "pre_close": 59.28, "change": 0.34, "pct_chg": 0.5735, "vol": 38066.31, "amount": 225222.197}, {"ts_code": "688582.SH", "trade_date": "20251112", "open": 58.88, "high": 59.65, "low": 58.02, "close": 59.28, "pre_close": 58.96, "change": 0.32, "pct_chg": 0.5427, "vol": 38806.52, "amount": 229248.982}, {"ts_code": "688582.SH", "trade_date": "20251111", "open": 60.88, "high": 61.08, "low": 58.77, "close": 58.96, "pre_close": 60.69, "change": -1.73, "pct_chg": -2.8506, "vol": 46047.99, "amount": 274572.909}, {"ts_code": "688582.SH", "trade_date": "20251110", "open": 61.18, "high": 61.46, "low": 59.9, "close": 60.69, "pre_close": 60.81, "change": -0.12, "pct_chg": -0.1973, "vol": 43548.72, "amount": 263360.866}, {"ts_code": "688582.SH", "trade_date": "20251107", "open": 61.98, "high": 61.98, "low": 60.76, "close": 60.81, "pre_close": 62.32, "change": -1.51, "pct_chg": -2.423, "vol": 42953.62, "amount": 262303.303}, {"ts_code": "688582.SH", "trade_date": "20251106", "open": 61.94, "high": 62.84, "low": 61.21, "close": 62.32, "pre_close": 61.86, "change": 0.46, "pct_chg": 0.7436, "vol": 49210.24, "amount": 305679.586}, {"ts_code": "688582.SH", "trade_date": "20251105", "open": 61.5, "high": 62.2, "low": 61.16, "close": 61.86, "pre_close": 62.26, "change": -0.4, "pct_chg": -0.6425, "vol": 34205.11, "amount": 210852.296}, {"ts_code": "688582.SH", "trade_date": "20251104", "open": 64.02, "high": 64.38, "low": 61.8, "close": 62.26, "pre_close": 64.03, "change": -1.77, "pct_chg": -2.7643, "vol": 47797.32, "amount": 299732.383}, {"ts_code": "688582.SH", "trade_date": "20251103", "open": 64.34, "high": 64.34, "low": 62.6, "close": 64.03, "pre_close": 64.34, "change": -0.31, "pct_chg": -0.4818, "vol": 47062.02, "amount": 298158.489}, {"ts_code": "688582.SH", "trade_date": "20251031", "open": 64.54, "high": 65.2, "low": 64.01, "close": 64.34, "pre_close": 64.6, "change": -0.26, "pct_chg": -0.4025, "vol": 47835.04, "amount": 308298.591}, {"ts_code": "688582.SH", "trade_date": "20251030", "open": 65.96, "high": 65.98, "low": 64.49, "close": 64.6, "pre_close": 65.96, "change": -1.36, "pct_chg": -2.0619, "vol": 50738.11, "amount": 329849.247}, {"ts_code": "688582.SH", "trade_date": "20251029", "open": 66.59, "high": 67.2, "low": 64.81, "close": 65.96, "pre_close": 67.2, "change": -1.24, "pct_chg": -1.8452, "vol": 87271.47, "amount": 572471.995}, {"ts_code": "688582.SH", "trade_date": "20251028", "open": 67.29, "high": 68.59, "low": 66.51, "close": 67.2, "pre_close": 67.63, "change": -0.43, "pct_chg": -0.6358, "vol": 56021.92, "amount": 379208.736}, {"ts_code": "688582.SH", "trade_date": "20251027", "open": 69.38, "high": 69.71, "low": 67.21, "close": 67.63, "pre_close": 68.55, "change": -0.92, "pct_chg": -1.3421, "vol": 63734.19, "amount": 434956.403}, {"ts_code": "688582.SH", "trade_date": "20251024", "open": 67.48, "high": 68.78, "low": 67.48, "close": 68.55, "pre_close": 67.12, "change": 1.43, "pct_chg": 2.1305, "vol": 45474.82, "amount": 309913.716}, {"ts_code": "688582.SH", "trade_date": "20251023", "open": 67.0, "high": 67.36, "low": 65.53, "close": 67.12, "pre_close": 67.4, "change": -0.28, "pct_chg": -0.4154, "vol": 27201.22, "amount": 180300.306}, {"ts_code": "688582.SH", "trade_date": "20251022", "open": 66.4, "high": 68.72, "low": 65.94, "close": 67.4, "pre_close": 66.56, "change": 0.84, "pct_chg": 1.262, "vol": 50379.35, "amount": 341063.968}, {"ts_code": "688582.SH", "trade_date": "20251021", "open": 65.5, "high": 66.6, "low": 64.42, "close": 66.56, "pre_close": 65.2, "change": 1.36, "pct_chg": 2.0859, "vol": 55297.32, "amount": 362788.173}, {"ts_code": "688582.SH", "trade_date": "20251020", "open": 66.28, "high": 66.5, "low": 64.41, "close": 65.2, "pre_close": 65.05, "change": 0.15, "pct_chg": 0.2306, "vol": 52248.09, "amount": 340788.383}, {"ts_code": "688582.SH", "trade_date": "20251017", "open": 67.68, "high": 68.11, "low": 64.8, "close": 65.05, "pre_close": 67.85, "change": -2.8, "pct_chg": -4.1268, "vol": 57614.31, "amount": 380492.2}, {"ts_code": "688582.SH", "trade_date": "20251016", "open": 69.5, "high": 69.56, "low": 67.14, "close": 67.85, "pre_close": 69.69, "change": -1.84, "pct_chg": -2.6403, "vol": 69858.97, "amount": 475987.441}, {"ts_code": "688582.SH", "trade_date": "20251015", "open": 71.48, "high": 71.48, "low": 67.03, "close": 69.69, "pre_close": 73.38, "change": -3.69, "pct_chg": -5.0286, "vol": 97430.25, "amount": 674115.868}, {"ts_code": "688582.SH", "trade_date": "20251014", "open": 77.76, "high": 79.1, "low": 73.29, "close": 73.38, "pre_close": 77.86, "change": -4.48, "pct_chg": -5.7539, "vol": 78717.53, "amount": 597313.168}, {"ts_code": "688582.SH", "trade_date": "20251013", "open": 74.78, "high": 77.99, "low": 74.7, "close": 77.86, "pre_close": 77.25, "change": 0.61, "pct_chg": 0.7896, "vol": 59409.27, "amount": 453418.545}, {"ts_code": "688582.SH", "trade_date": "20251010", "open": 78.1, "high": 79.97, "low": 76.64, "close": 77.25, "pre_close": 78.83, "change": -1.58, "pct_chg": -2.0043, "vol": 73450.43, "amount": 573274.919}, {"ts_code": "688582.SH", "trade_date": "20251009", "open": 78.0, "high": 80.22, "low": 77.0, "close": 78.83, "pre_close": 76.65, "change": 2.18, "pct_chg": 2.8441, "vol": 84305.24, "amount": 667614.809}, {"ts_code": "688582.SH", "trade_date": "20250930", "open": 75.5, "high": 77.76, "low": 75.44, "close": 76.65, "pre_close": 75.2, "change": 1.45, "pct_chg": 1.9282, "vol": 52612.57, "amount": 404583.093}, {"ts_code": "688582.SH", "trade_date": "20250929", "open": 75.07, "high": 76.35, "low": 74.64, "close": 75.2, "pre_close": 75.18, "change": 0.02, "pct_chg": 0.0266, "vol": 51369.01, "amount": 387274.454}, {"ts_code": "688582.SH", "trade_date": "20250926", "open": 77.8, "high": 79.02, "low": 75.1, "close": 75.18, "pre_close": 78.2, "change": -3.02, "pct_chg": -3.8619, "vol": 55352.29, "amount": 425203.842}, {"ts_code": "688582.SH", "trade_date": "20250925", "open": 78.53, "high": 79.5, "low": 77.68, "close": 78.2, "pre_close": 78.72, "change": -0.52, "pct_chg": -0.6606, "vol": 53940.2, "amount": 422677.729}, {"ts_code": "688582.SH", "trade_date": "20250924", "open": 75.89, "high": 79.94, "low": 75.64, "close": 78.72, "pre_close": 76.4, "change": 2.32, "pct_chg": 3.0366, "vol": 64551.01, "amount": 503815.699}, {"ts_code": "688582.SH", "trade_date": "20250923", "open": 78.94, "high": 79.98, "low": 74.35, "close": 76.4, "pre_close": 78.58, "change": -2.18, "pct_chg": -2.7742, "vol": 81703.85, "amount": 624578.926}, {"ts_code": "688582.SH", "trade_date": "20250922", "open": 78.24, "high": 79.77, "low": 77.61, "close": 78.58, "pre_close": 77.46, "change": 1.12, "pct_chg": 1.4459, "vol": 54266.9, "amount": 427641.653}, {"ts_code": "688582.SH", "trade_date": "20250919", "open": 80.28, "high": 80.85, "low": 76.76, "close": 77.46, "pre_close": 79.98, "change": -2.52, "pct_chg": -3.1508, "vol": 64478.06, "amount": 508687.853}, {"ts_code": "688582.SH", "trade_date": "20250918", "open": 78.58, "high": 82.89, "low": 78.56, "close": 80.14, "pre_close": 78.97, "change": 1.17, "pct_chg": 1.4816, "vol": 112069.62, "amount": 904104.309}, {"ts_code": "688582.SH", "trade_date": "20250917", "open": 76.6, "high": 79.2, "low": 76.0, "close": 78.97, "pre_close": 75.8, "change": 3.17, "pct_chg": 4.1821, "vol": 79485.54, "amount": 620416.841}, {"ts_code": "688582.SH", "trade_date": "20250916", "open": 75.0, "high": 76.19, "low": 74.5, "close": 75.8, "pre_close": 75.16, "change": 0.64, "pct_chg": 0.8515, "vol": 55693.27, "amount": 419904.255}, {"ts_code": "688582.SH", "trade_date": "20250915", "open": 78.01, "high": 78.9, "low": 75.16, "close": 75.16, "pre_close": 75.99, "change": -0.83, "pct_chg": -1.0922, "vol": 66422.35, "amount": 508732.52}, {"ts_code": "688582.SH", "trade_date": "20250912", "open": 76.34, "high": 78.17, "low": 75.89, "close": 75.99, "pre_close": 75.96, "change": 0.03, "pct_chg": 0.0395, "vol": 63291.53, "amount": 486450.473}, {"ts_code": "688582.SH", "trade_date": "20250911", "open": 73.16, "high": 76.7, "low": 72.42, "close": 75.96, "pre_close": 73.42, "change": 2.54, "pct_chg": 3.4595, "vol": 68349.93, "amount": 513261.936}, {"ts_code": "688582.SH", "trade_date": "20250910", "open": 73.2, "high": 74.65, "low": 72.9, "close": 73.42, "pre_close": 73.18, "change": 0.24, "pct_chg": 0.328, "vol": 36232.15, "amount": 267379.532}, {"ts_code": "688582.SH", "trade_date": "20250909", "open": 74.87, "high": 75.13, "low": 72.45, "close": 73.18, "pre_close": 74.7, "change": -1.52, "pct_chg": -2.0348, "vol": 45372.65, "amount": 333594.419}, {"ts_code": "688582.SH", "trade_date": "20250908", "open": 74.79, "high": 75.85, "low": 73.56, "close": 74.7, "pre_close": 73.56, "change": 1.14, "pct_chg": 1.5498, "vol": 56872.96, "amount": 425193.493}, {"ts_code": "688582.SH", "trade_date": "20250905", "open": 71.85, "high": 73.97, "low": 70.83, "close": 73.56, "pre_close": 71.86, "change": 1.7, "pct_chg": 2.3657, "vol": 64738.23, "amount": 470728.181}, {"ts_code": "688582.SH", "trade_date": "20250904", "open": 77.9, "high": 80.0, "low": 70.3, "close": 71.86, "pre_close": 76.15, "change": -4.29, "pct_chg": -5.6336, "vol": 104524.55, "amount": 774730.906}, {"ts_code": "688582.SH", "trade_date": "20250903", "open": 77.89, "high": 78.66, "low": 75.34, "close": 76.15, "pre_close": 77.26, "change": -1.11, "pct_chg": -1.4367, "vol": 70746.08, "amount": 542233.206}, {"ts_code": "688582.SH", "trade_date": "20250902", "open": 80.75, "high": 81.97, "low": 76.9, "close": 77.26, "pre_close": 81.5, "change": -4.24, "pct_chg": -5.2025, "vol": 97833.2, "amount": 770343.243}, {"ts_code": "688582.SH", "trade_date": "20250901", "open": 81.0, "high": 83.53, "low": 79.52, "close": 81.5, "pre_close": 80.61, "change": 0.89, "pct_chg": 1.1041, "vol": 97906.44, "amount": 800030.692}, {"ts_code": "688582.SH", "trade_date": "20250829", "open": 81.14, "high": 82.54, "low": 80.08, "close": 80.61, "pre_close": 80.9, "change": -0.29, "pct_chg": -0.3585, "vol": 95284.68, "amount": 774045.494}, {"ts_code": "688582.SH", "trade_date": "20250828", "open": 78.88, "high": 80.97, "low": 77.3, "close": 80.9, "pre_close": 79.18, "change": 1.72, "pct_chg": 2.1723, "vol": 108179.57, "amount": 855480.261}, {"ts_code": "688582.SH", "trade_date": "20250827", "open": 80.03, "high": 82.82, "low": 78.68, "close": 79.18, "pre_close": 81.27, "change": -2.09, "pct_chg": -2.5717, "vol": 136397.69, "amount": 1097529.461}, {"ts_code": "688582.SH", "trade_date": "20250826", "open": 82.55, "high": 82.55, "low": 80.51, "close": 81.27, "pre_close": 82.83, "change": -1.56, "pct_chg": -1.8834, "vol": 66288.62, "amount": 540321.084}, {"ts_code": "688582.SH", "trade_date": "20250825", "open": 81.3, "high": 84.69, "low": 80.6, "close": 82.83, "pre_close": 80.95, "change": 1.88, "pct_chg": 2.3224, "vol": 141337.04, "amount": 1164962.207}, {"ts_code": "688582.SH", "trade_date": "20250822", "open": 79.01, "high": 82.2, "low": 78.9, "close": 80.95, "pre_close": 79.4, "change": 1.55, "pct_chg": 1.9521, "vol": 124902.48, "amount": 1006097.797}, {"ts_code": "688582.SH", "trade_date": "20250821", "open": 82.41, "high": 83.02, "low": 78.27, "close": 79.4, "pre_close": 83.01, "change": -3.61, "pct_chg": -4.3489, "vol": 121799.54, "amount": 973972.778}, {"ts_code": "688582.SH", "trade_date": "20250820", "open": 78.76, "high": 83.5, "low": 78.0, "close": 83.01, "pre_close": 79.65, "change": 3.36, "pct_chg": 4.2185, "vol": 163691.18, "amount": 1331546.961}, {"ts_code": "688582.SH", "trade_date": "20250819", "open": 85.06, "high": 85.06, "low": 78.8, "close": 79.65, "pre_close": 87.0, "change": -7.35, "pct_chg": -8.4483, "vol": 202846.52, "amount": 1645596.569}, {"ts_code": "688582.SH", "trade_date": "20250818", "open": 77.42, "high": 88.95, "low": 75.21, "close": 87.0, "pre_close": 75.6, "change": 11.4, "pct_chg": 15.0794, "vol": 208835.56, "amount": 1697016.811}, {"ts_code": "688582.SH", "trade_date": "20250815", "open": 67.52, "high": 76.87, "low": 67.06, "close": 75.6, "pre_close": 67.26, "change": 8.34, "pct_chg": 12.3996, "vol": 152556.78, "amount": 1095672.164}, {"ts_code": "688582.SH", "trade_date": "20250814", "open": 68.82, "high": 69.85, "low": 66.9, "close": 67.26, "pre_close": 68.82, "change": -1.56, "pct_chg": -2.2668, "vol": 74308.85, "amount": 503613.409}, {"ts_code": "688582.SH", "trade_date": "20250813", "open": 65.89, "high": 69.63, "low": 65.5, "close": 68.82, "pre_close": 65.95, "change": 2.87, "pct_chg": 4.3518, "vol": 121688.97, "amount": 825376.026}, {"ts_code": "688582.SH", "trade_date": "20250812", "open": 65.76, "high": 66.37, "low": 64.61, "close": 65.95, "pre_close": 65.73, "change": 0.22, "pct_chg": 0.3347, "vol": 61632.74, "amount": 403105.245}, {"ts_code": "688582.SH", "trade_date": "20250811", "open": 64.32, "high": 66.88, "low": 64.3, "close": 65.73, "pre_close": 64.43, "change": 1.3, "pct_chg": 2.0177, "vol": 62320.49, "amount": 411756.139}, {"ts_code": "688582.SH", "trade_date": "20250808", "open": 65.77, "high": 65.78, "low": 64.28, "close": 64.43, "pre_close": 65.79, "change": -1.36, "pct_chg": -2.0672, "vol": 46098.83, "amount": 298437.724}, {"ts_code": "688582.SH", "trade_date": "20250807", "open": 66.4, "high": 66.94, "low": 65.12, "close": 65.79, "pre_close": 66.87, "change": -1.08, "pct_chg": -1.6151, "vol": 49096.01, "amount": 323740.643}, {"ts_code": "688582.SH", "trade_date": "20250806", "open": 65.87, "high": 66.88, "low": 64.96, "close": 66.87, "pre_close": 66.15, "change": 0.72, "pct_chg": 1.0884, "vol": 65167.08, "amount": 429226.627}, {"ts_code": "688582.SH", "trade_date": "20250805", "open": 63.91, "high": 66.51, "low": 63.9, "close": 66.15, "pre_close": 63.9, "change": 2.25, "pct_chg": 3.5211, "vol": 87814.4, "amount": 573799.522}, {"ts_code": "688582.SH", "trade_date": "20250804", "open": 64.7, "high": 65.07, "low": 63.63, "close": 63.9, "pre_close": 64.7, "change": -0.8, "pct_chg": -1.2365, "vol": 44774.19, "amount": 287239.907}, {"ts_code": "688582.SH", "trade_date": "20250801", "open": 64.35, "high": 64.77, "low": 62.31, "close": 64.7, "pre_close": 64.3, "change": 0.4, "pct_chg": 0.6221, "vol": 66495.96, "amount": 421427.212}, {"ts_code": "688582.SH", "trade_date": "20250731", "open": 63.8, "high": 65.9, "low": 63.8, "close": 64.3, "pre_close": 64.03, "change": 0.27, "pct_chg": 0.4217, "vol": 62460.73, "amount": 405297.863}, {"ts_code": "688582.SH", "trade_date": "20250730", "open": 64.62, "high": 65.4, "low": 63.91, "close": 64.03, "pre_close": 64.53, "change": -0.5, "pct_chg": -0.7748, "vol": 43690.9, "amount": 281384.104}, {"ts_code": "688582.SH", "trade_date": "20250729", "open": 65.22, "high": 65.5, "low": 64.23, "close": 64.53, "pre_close": 65.21, "change": -0.68, "pct_chg": -1.0428, "vol": 43972.8, "amount": 284876.154}, {"ts_code": "688582.SH", "trade_date": "20250728", "open": 65.48, "high": 66.19, "low": 64.83, "close": 65.21, "pre_close": 64.96, "change": 0.25, "pct_chg": 0.3849, "vol": 56323.57, "amount": 368999.866}, {"ts_code": "688582.SH", "trade_date": "20250725", "open": 64.49, "high": 65.05, "low": 63.67, "close": 64.96, "pre_close": 64.48, "change": 0.48, "pct_chg": 0.7444, "vol": 46712.57, "amount": 300459.825}, {"ts_code": "688582.SH", "trade_date": "20250724", "open": 64.53, "high": 65.12, "low": 64.11, "close": 64.48, "pre_close": 64.55, "change": -0.07, "pct_chg": -0.1084, "vol": 44746.5, "amount": 289134.414}, {"ts_code": "688582.SH", "trade_date": "20250723", "open": 64.27, "high": 64.78, "low": 63.28, "close": 64.55, "pre_close": 64.25, "change": 0.3, "pct_chg": 0.4669, "vol": 46518.83, "amount": 298315.287}, {"ts_code": "688582.SH", "trade_date": "20250722", "open": 64.06, "high": 64.91, "low": 63.77, "close": 64.25, "pre_close": 64.07, "change": 0.18, "pct_chg": 0.2809, "vol": 43586.47, "amount": 280967.191}, {"ts_code": "688582.SH", "trade_date": "20250721", "open": 64.88, "high": 65.1, "low": 63.68, "close": 64.07, "pre_close": 64.69, "change": -0.62, "pct_chg": -0.9584, "vol": 52325.84, "amount": 335998.303}, {"ts_code": "688582.SH", "trade_date": "20250718", "open": 65.5, "high": 65.88, "low": 64.66, "close": 64.69, "pre_close": 65.46, "change": -0.77, "pct_chg": -1.1763, "vol": 53132.17, "amount": 345547.607}, {"ts_code": "688582.SH", "trade_date": "20250717", "open": 65.88, "high": 66.47, "low": 64.8, "close": 65.46, "pre_close": 66.0, "change": -0.54, "pct_chg": -0.8182, "vol": 61482.04, "amount": 402301.317}, {"ts_code": "688582.SH", "trade_date": "20250716", "open": 66.33, "high": 67.12, "low": 65.51, "close": 66.0, "pre_close": 66.59, "change": -0.59, "pct_chg": -0.886, "vol": 54831.83, "amount": 363668.626}, {"ts_code": "688582.SH", "trade_date": "20250715", "open": 64.65, "high": 66.88, "low": 64.42, "close": 66.59, "pre_close": 64.28, "change": 2.31, "pct_chg": 3.5937, "vol": 92601.78, "amount": 612816.511}, {"ts_code": "688582.SH", "trade_date": "20250714", "open": 64.0, "high": 64.62, "low": 63.0, "close": 64.28, "pre_close": 63.9, "change": 0.38, "pct_chg": 0.5947, "vol": 51370.5, "amount": 328913.396}, {"ts_code": "688582.SH", "trade_date": "20250711", "open": 64.9, "high": 64.95, "low": 63.88, "close": 63.9, "pre_close": 65.07, "change": -1.17, "pct_chg": -1.7981, "vol": 69966.1, "amount": 449181.846}, {"ts_code": "688582.SH", "trade_date": "20250710", "open": 64.68, "high": 65.39, "low": 64.07, "close": 65.07, "pre_close": 64.78, "change": 0.29, "pct_chg": 0.4477, "vol": 36788.74, "amount": 238340.143}, {"ts_code": "688582.SH", "trade_date": "20250709", "open": 65.44, "high": 66.78, "low": 64.55, "close": 64.78, "pre_close": 65.65, "change": -0.87, "pct_chg": -1.3252, "vol": 52046.55, "amount": 340202.257}, {"ts_code": "688582.SH", "trade_date": "20250708", "open": 66.21, "high": 68.16, "low": 65.31, "close": 65.65, "pre_close": 66.58, "change": -0.93, "pct_chg": -1.3968, "vol": 84302.19, "amount": 560718.119}, {"ts_code": "688582.SH", "trade_date": "20250707", "open": 70.0, "high": 70.21, "low": 66.39, "close": 66.58, "pre_close": 66.4, "change": 0.18, "pct_chg": 0.2711, "vol": 81803.59, "amount": 555223.143}, {"ts_code": "688582.SH", "trade_date": "20250704", "open": 66.06, "high": 67.08, "low": 65.17, "close": 66.4, "pre_close": 66.06, "change": 0.34, "pct_chg": 0.5147, "vol": 33291.51, "amount": 220622.766}]

# 数据按日期正序排列（从旧到新）
raw_data.reverse()

# 1. 保存为 CSV
csv_path = r"C:\Users\TaoZi\Desktop\ED\BA工作坊\芯动联科_688582_年度日交易数据.csv"
with open(csv_path, 'w', newline='', encoding='utf-8-sig') as f:
    writer = csv.writer(f)
    writer.writerow(['trade_date', 'open', 'high', 'low', 'close', 'pre_close', 'change', 'pct_chg', 'vol', 'amount'])
    for row in raw_data:
        writer.writerow([
            row['trade_date'], row['open'], row['high'], row['low'],
            row['close'], row['pre_close'], row['change'], row['pct_chg'],
            row['vol'], row['amount']
        ])

print(f"CSV 已保存: {csv_path}, 共 {len(raw_data)} 条记录")

# 2. 绘制收盘价曲线图
# 设置中文字体
font_paths = fm.findSystemFonts(fontpaths=None, fontext='ttf')
cn_font = None
for fp in font_paths:
    if any(k in fp for k in ['msyh', 'simhei', 'simsun', 'Microsoft YaHei', 'SimHei', 'pingfang', 'NotoSansCJK', 'SourceHan']):
        cn_font = fp
        break

if cn_font:
    prop = fm.FontProperties(fname=cn_font)
else:
    prop = fm.FontProperties()

plt.rcParams['axes.unicode_minus'] = False
if cn_font:
    plt.rcParams['font.family'] = fm.FontProperties(fname=cn_font).get_name()

fig, ax = plt.subplots(figsize=(14, 6))
dates = [datetime.strptime(r['trade_date'], '%Y%m%d') for r in raw_data]
closes = [r['close'] for r in raw_data]

ax.plot(dates, closes, color='#E03030', linewidth=1.5)
ax.set_title('芯动联科 (688582.SH) 每日收盘价走势图 (2025-07-04 ~ 2026-07-03)', fontsize=14, fontproperties=prop)
ax.set_xlabel('交易日期', fontsize=11, fontproperties=prop)
ax.set_ylabel('收盘价 (元)', fontsize=11, fontproperties=prop)
ax.grid(True, linestyle='--', alpha=0.4)
fig.autofmt_xdate()

# 标注最高价和最低价
max_close = max(closes)
min_close = min(closes)
max_idx = closes.index(max_close)
min_idx = closes.index(min_close)
ax.annotate(f'最高 {max_close}', xy=(dates[max_idx], max_close), xytext=(10, 10),
            textcoords='offset points', fontproperties=prop, fontsize=9,
            arrowprops=dict(arrowstyle='->', color='red'))
ax.annotate(f'最低 {min_close}', xy=(dates[min_idx], min_close), xytext=(10, -20),
            textcoords='offset points', fontproperties=prop, fontsize=9,
            arrowprops=dict(arrowstyle='->', color='green'))

plot_path = r"C:\Users\TaoZi\Desktop\ED\BA工作坊\芯动联科_收盘价走势图.png"
plt.tight_layout()
plt.savefig(plot_path, dpi=150, bbox_inches='tight')
print(f"走势图已保存: {plot_path}")

# 3. 同时生成 HTML 交互图
html_path = r"C:\Users\TaoZi\Desktop\ED\BA工作坊\芯动联科_收盘价走势图.html"
with open(html_path, 'w', encoding='utf-8') as f:
    f.write('''<!DOCTYPE html>
<html lang="zh-CN">
<head>
<meta charset="UTF-8">
<title>芯动联科 (688582.SH) 收盘价走势图</title>
<script src="https://cdn.jsdelivr.net/npm/echarts@5/dist/echarts.min.js"></script>
<style>
  body {{ font-family: "Microsoft YaHei", sans-serif; margin: 20px; background: #f5f5f5; }}
  .container {{ max-width: 1000px; margin: 0 auto; background: white; padding: 20px; border-radius: 8px; box-shadow: 0 2px 8px rgba(0,0,0,0.1); }}
  h2 {{ text-align: center; color: #333; }}
  #chart {{ width: 100%; height: 450px; }}
  .info {{ text-align: center; color: #666; margin-bottom: 10px; }}
</style>
</head>
<body>
<div class="container">
  <h2>芯动联科 (688582.SH) 每日收盘价走势图</h2>
  <p class="info">数据区间：2025-07-04 ~ 2026-07-03 &nbsp;|&nbsp; 数据来源：Tushare</p>
  <div id="chart"></div>
</div>
<script>
var chart = echarts.init(document.getElementById('chart'));
var option = {{
  tooltip: {{
    trigger: 'axis',
    formatter: function(params) {{
      var p = params[0];
      return p.name + '<br/>收盘价: <b>' + p.value + '</b> 元';
    }}
  }},
  xAxis: {{
    type: 'category',
    data: {dates_json},
    axisLabel: {{ rotate: 45, fontFamily: 'Microsoft YaHei' }}
  }},
  yAxis: {{
    type: 'value',
    name: '收盘价 (元)',
    nameTextStyle: {{ fontFamily: 'Microsoft YaHei' }}
  }},
  series: [{{
    name: '收盘价',
    type: 'line',
    data: {closes_json},
    smooth: true,
    lineStyle: {{ color: '#E03030', width: 2 }},
    itemStyle: {{ color: '#E03030' }},
    areaStyle: {{
      color: {{
        type: 'linear', x: 0, y: 0, x2: 0, y2: 1,
        colorStops: [
          {{ offset: 0, color: 'rgba(224,48,48,0.25)' }},
          {{ offset: 1, color: 'rgba(224,48,48,0.02)' }}
        ]
      }}
    }}
  }}]
}};
chart.setOption(option);
window.addEventListener('resize', function() {{ chart.resize(); }});
</script>
</body>
</html>'''.format(
        dates_json=json.dumps([r['trade_date'] for r in raw_data]),
        closes_json=json.dumps(closes)
    ))
print(f"HTML 交互图已保存: {html_path}")
print("完成！")
